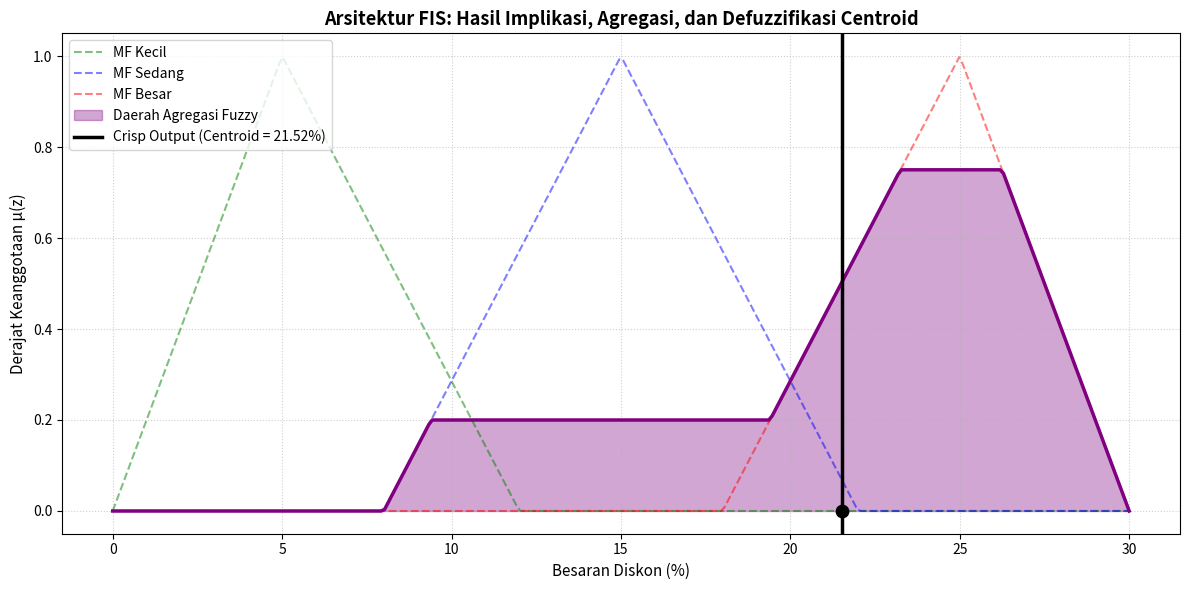

This figure's Python source:
import numpy as np
import matplotlib.pyplot as plt

# ==========================================================
# 1. DEFINISI FUNGSI KEANGGOTAAN SEGI TIGA & TRAPESIUM
# ==========================================================
def trimf(x, params):
    """Fungsi keanggotaan segitiga [a, b, c]"""
    a, b, c = params
    y = np.zeros_like(x)
    idx1 = (x > a) & (x <= b)
    if np.any(idx1) and b != a:
        y[idx1] = (x[idx1] - a) / (b - a)
    idx2 = (x > b) & (x < c)
    if np.any(idx2) and c != b:
        y[idx2] = (c - x[idx2]) / (c - b)
    return np.clip(y, 0.0, 1.0)


# ==========================================================
# 2. DEFINISI DOMAIN DAN SEMESTA
# ==========================================================
# Domain Output: Besaran Diskon [0 - 30%]
z = np.linspace(0, 30, 300)

mf_diskon_kecil = trimf(z, [0, 5, 12])
mf_diskon_sedang = trimf(z, [8, 15, 22])
mf_diskon_besar = trimf(z, [18, 25, 30])


# ==========================================================
# 3. SIMULASI NILAI FIRING STRENGTH DARI ATURAN
# ==========================================================
# Misal hasil evaluasi aturan menghasilkan:
alpha_kecil = 0.00
alpha_sedang = 0.20
alpha_besar = 0.75

# Implikasi (Mamdani Min)
imp_kecil = np.minimum(alpha_kecil, mf_diskon_kecil)
imp_sedang = np.minimum(alpha_sedang, mf_diskon_sedang)
imp_besar = np.minimum(alpha_besar, mf_diskon_besar)

# Agregasi (Max)
agregasi = np.maximum(imp_kecil, np.maximum(imp_sedang, imp_besar))


# ==========================================================
# 4. DEFUZZIFIKASI CENTROID (DISKRIT)
# ==========================================================
def defuzzifikasi_centroid(x_vals, mu_vals):
    total_mu = np.sum(mu_vals)
    if total_mu == 0:
        return 0.0
    return np.sum(x_vals * mu_vals) / total_mu

z_crisp = defuzzifikasi_centroid(z, agregasi)


# ==========================================================
# 5. VISUALISASI PIPELINE FIS
# ==========================================================
plt.figure(figsize=(12, 6))

plt.plot(z, mf_diskon_kecil, 'g--', label='MF Kecil', alpha=0.5)
plt.plot(z, mf_diskon_sedang, 'b--', label='MF Sedang', alpha=0.5)
plt.plot(z, mf_diskon_besar, 'r--', label='MF Besar', alpha=0.5)

# Gambar kurva terpotong & area agregasi
plt.fill_between(z, 0, agregasi, color='purple', alpha=0.35, label='Daerah Agregasi Fuzzy')
plt.plot(z, agregasi, color='purple', linewidth=2.5)

# Garis titik berat hasil defuzzifikasi
plt.axvline(x=z_crisp, color='black', linewidth=2.5, linestyle='-', 
            label=f'Crisp Output (Centroid = {z_crisp:.2f}%)')
plt.scatter([z_crisp], [0], color='black', s=80, zorder=6)

plt.title('Arsitektur FIS: Hasil Implikasi, Agregasi, dan Defuzzifikasi Centroid', fontsize=13, fontweight='bold')
plt.xlabel('Besaran Diskon (%)', fontsize=11)
plt.ylabel('Derajat Keanggotaan μ(z)', fontsize=11)
plt.ylim(-0.05, 1.05)
plt.grid(True, linestyle=':', alpha=0.6)
plt.legend(loc='upper left', fontsize=10)
plt.tight_layout()

plt.savefig('pipeline_fis_agregasi_defuzzifikasi.png', dpi=300)
plt.show()

print(f"Keputusan Akhir Sistem FIS:")
print(f" - Rekomendasi Diskon: {z_crisp:.2f}%")
